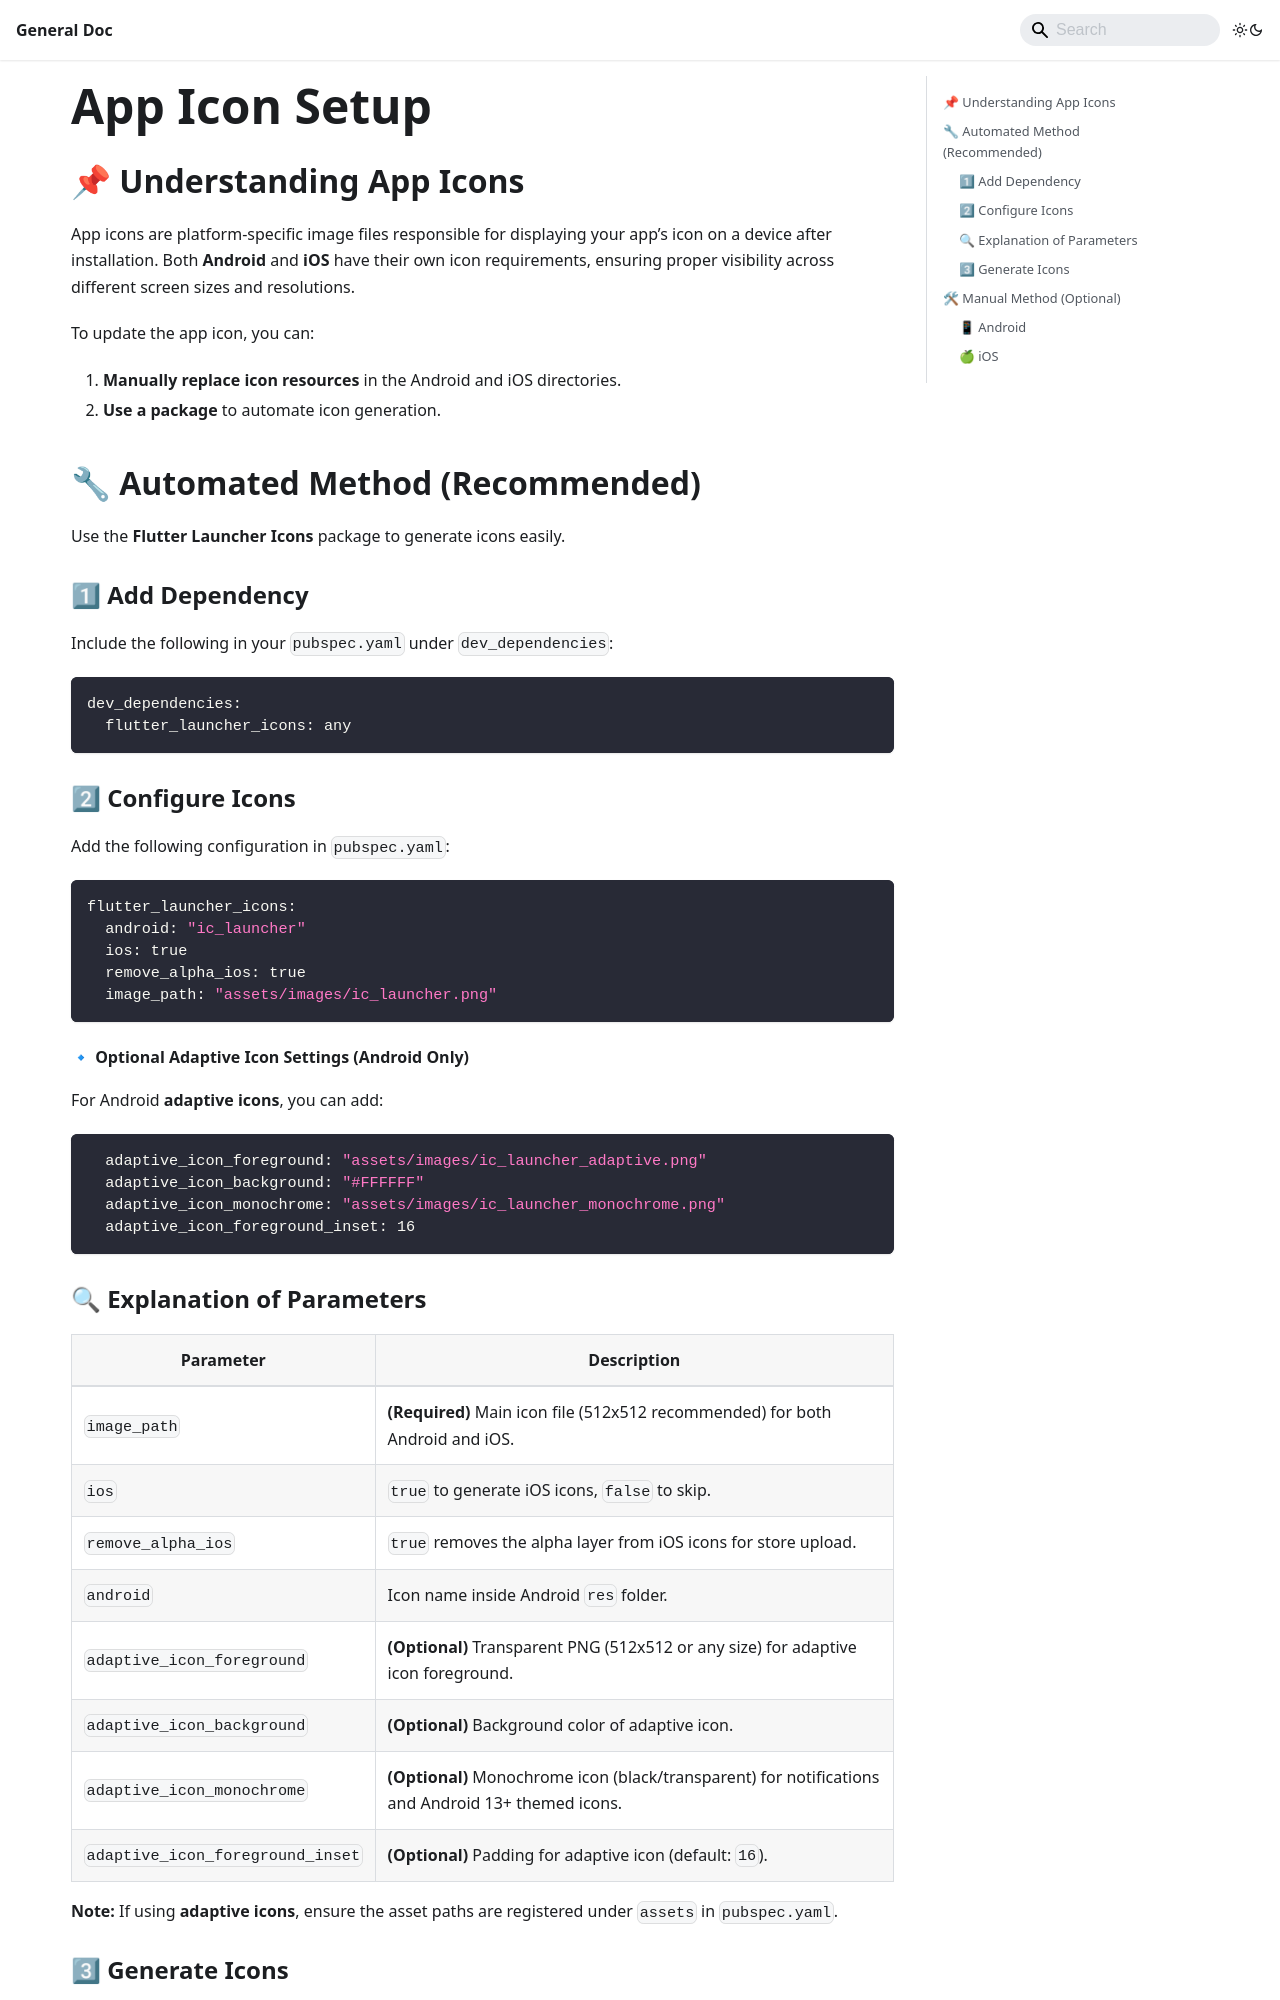

repository: WRTeam-in/common_app_doc · page: GeneralSettings/appicon/index.html · generator: docusaurus

---
sidebar_position: 10
pagination_next: null
pagination_prev: null
title: App Icon Setup
---

# App Icon Setup

## 📌 Understanding App Icons

App icons are platform-specific image files responsible for displaying your app’s icon on a device after installation. Both **Android** and **iOS** have their own icon requirements, ensuring proper visibility across different screen sizes and resolutions.

To update the app icon, you can:
1. **Manually replace icon resources** in the Android and iOS directories.
2. **Use a package** to automate icon generation.

## 🔧 Automated Method (Recommended)

Use the **Flutter Launcher Icons** package to generate icons easily.

### 1⃣ Add Dependency

Include the following in your `pubspec.yaml` under `dev_dependencies`:

```yaml
dev_dependencies:
  flutter_launcher_icons: any
```

### 2⃣ Configure Icons

Add the following configuration in `pubspec.yaml`:

```yaml
flutter_launcher_icons:
  android: "ic_launcher"
  ios: true
  remove_alpha_ios: true
  image_path: "assets/images/ic_launcher.png"
```

#### 🔹 Optional Adaptive Icon Settings (Android Only)
For Android **adaptive icons**, you can add:

```yaml
  adaptive_icon_foreground: "assets/images/ic_launcher_adaptive.png"
  adaptive_icon_background: "#FFFFFF"
  adaptive_icon_monochrome: "assets/images/ic_launcher_monochrome.png"
  adaptive_icon_foreground_inset: 16
```
